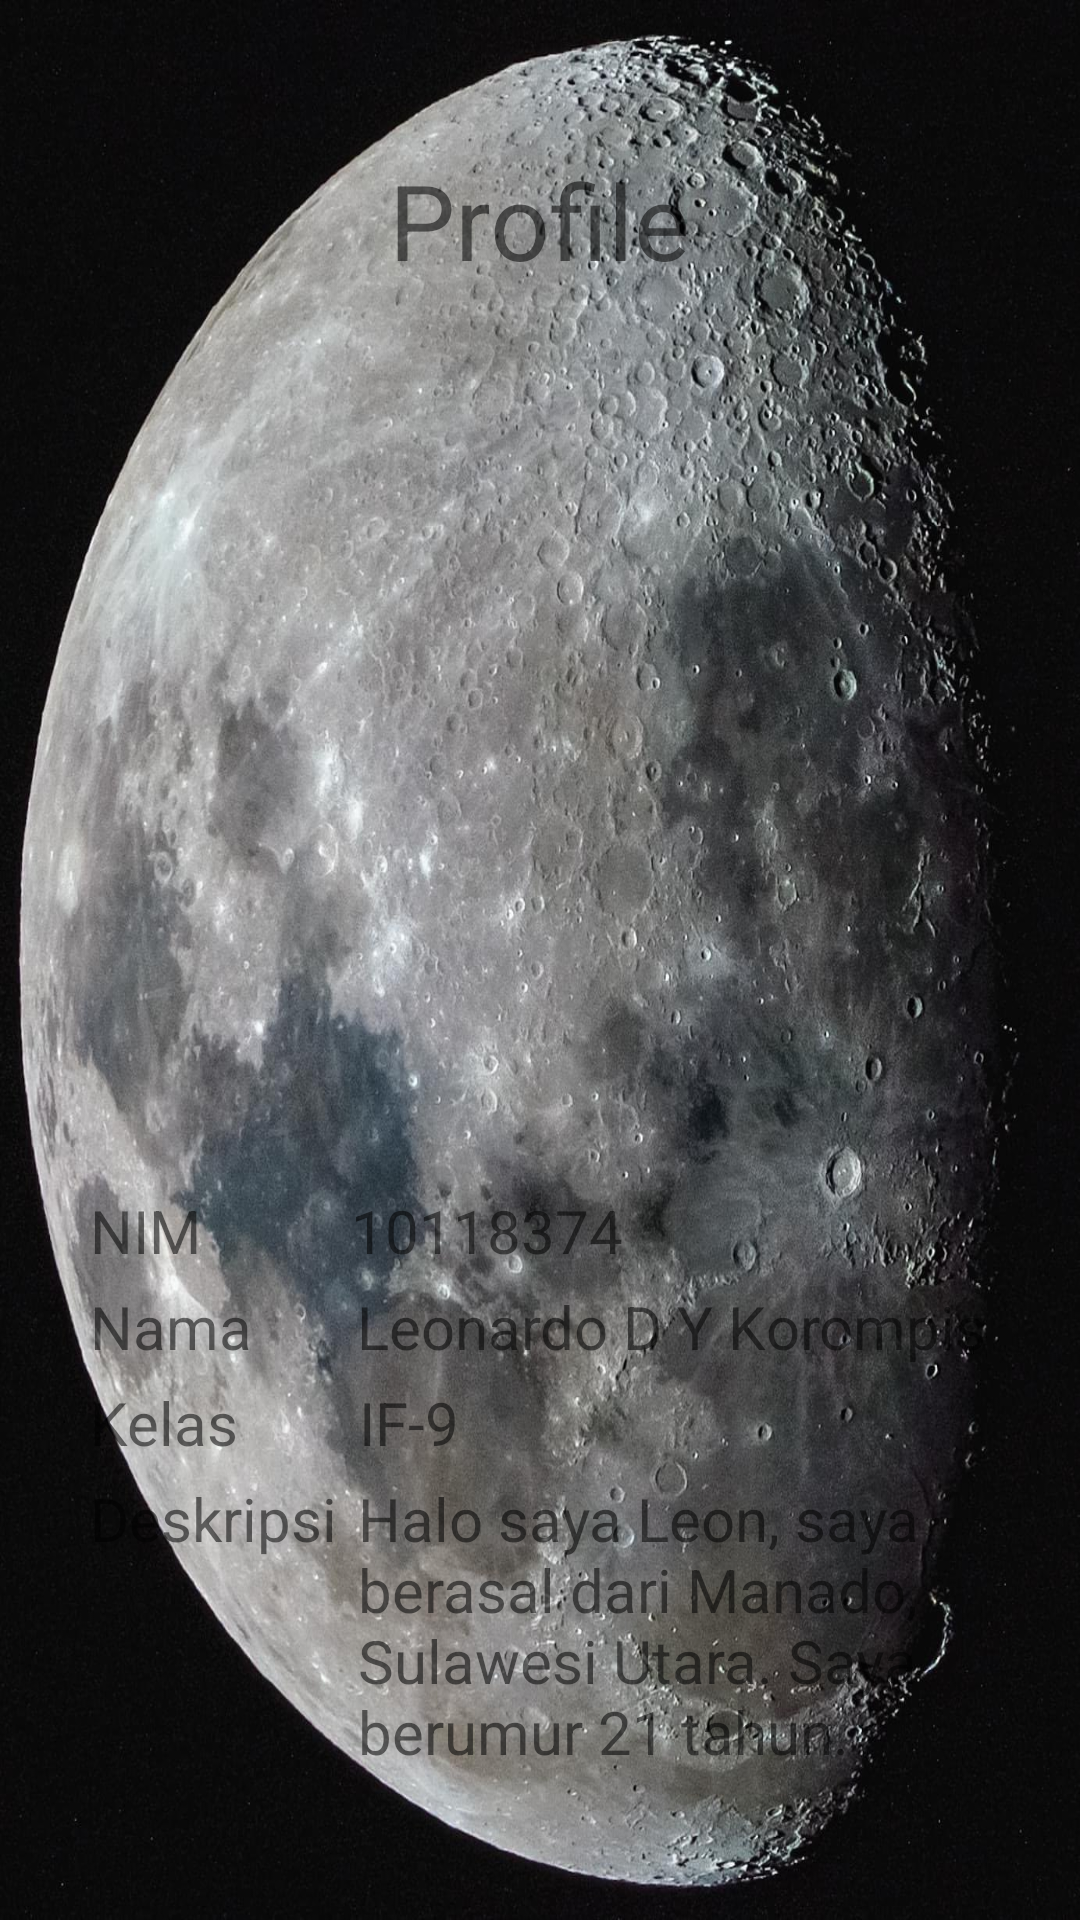

Here is an Android app screen rendered from its layout file. Give the layout XML and the strings, colors and styles it references.
<!-- AndroidManifest.xml: application theme Theme.Tugas1_10118374 -->
<!-- res/layout/activity_profile.xml -->
<?xml version="1.0" encoding="utf-8"?>
<RelativeLayout xmlns:android="http://schemas.android.com/apk/res/android"
    xmlns:app="http://schemas.android.com/apk/res-auto"
    xmlns:tools="http://schemas.android.com/tools"
    android:layout_width="match_parent"
    android:layout_height="match_parent"
    android:background="@drawable/logo"
    tools:context=".profile">

    <TextView
        android:layout_centerHorizontal="true"
        android:id="@+id/txtProfile"
        android:layout_marginTop="50dp"
        android:textSize="35sp"
        android:text="Profile"
        android:layout_gravity="left"
        android:layout_width="wrap_content"
        android:layout_height="wrap_content"
        tools:ignore="RtlHardcoded" />

    <ImageView
        android:layout_below="@id/txtProfile"
        android:layout_marginBottom="50sp"
        android:id="@+id/imgProfile"
        android:layout_marginTop="50dp"
        android:layout_centerHorizontal="true"
        android:src="@drawable/leon"
        android:layout_width="200dp"
        android:layout_height="200dp"
        android:contentDescription="deskripsi_gambar" />

    <TextView
        android:layout_below="@id/imgProfile"
        android:id="@+id/txtNim"
        android:layout_marginBottom="5dp"
        android:layout_marginStart="30dp"
        android:textSize="20sp"
        android:text="NIM"
        android:layout_gravity="left"
        android:layout_width="wrap_content"
        android:layout_height="wrap_content"
        tools:ignore="RtlHardcoded" />

    <TextView
        android:layout_below="@id/txtNim"
        android:id="@+id/txtNama"
        android:layout_marginBottom="5dp"
        android:layout_marginStart="30dp"
        android:textSize="20sp"
        android:text="Nama"
        android:layout_gravity="left"
        android:layout_width="wrap_content"
        android:layout_height="wrap_content"
        tools:ignore="RtlHardcoded" />

    <TextView
        android:layout_below="@id/txtNama"
        android:id="@+id/txtKelas"
        android:layout_marginBottom="5dp"
        android:layout_marginStart="30dp"
        android:textSize="20sp"
        android:text="Kelas"
        android:layout_gravity="left"
        android:layout_width="wrap_content"
        android:layout_height="wrap_content"
        tools:ignore="RtlHardcoded" />

    <TextView
        android:layout_below="@id/txtKelas"
        android:id="@+id/txtDeskripsi"
        android:layout_marginBottom="5dp"
        android:layout_marginStart="30dp"
        android:textSize="20sp"
        android:text="Deskripsi"
        android:layout_gravity="left"
        android:layout_width="wrap_content"
        android:layout_height="wrap_content"
        tools:ignore="RtlHardcoded" />

    <TextView
        android:id="@+id/txt1"
        android:layout_marginBottom="5dp"
        android:layout_marginStart="50dp"
        android:layout_toEndOf="@id/txtNim"
        android:layout_below="@id/imgProfile"
        android:textSize="20sp"
        android:text="10118374"
        android:layout_width="wrap_content"
        android:layout_height="wrap_content" />

    <TextView
        android:layout_marginBottom="5dp"
        android:id="@+id/txt2"
        android:layout_marginStart="35dp"
        android:layout_toEndOf="@id/txtNama"
        android:layout_below="@id/txt1"
        android:textSize="20sp"
        android:text="Leonardo D Y Korompis"
        android:layout_width="wrap_content"
        android:layout_height="wrap_content" />

    <TextView
        android:id="@+id/txt3"
        android:layout_marginBottom="5dp"
        android:layout_marginStart="40dp"
        android:layout_toEndOf="@id/txtKelas"
        android:layout_below="@id/txt2"
        android:textSize="20sp"
        android:text="IF-9"
        android:layout_width="wrap_content"
        android:layout_height="wrap_content" />

    <TextView
        android:id="@+id/txt4"
        android:layout_marginBottom="5dp"
        android:layout_marginStart="7dp"
        android:layout_toEndOf="@id/txtDeskripsi"
        android:layout_below="@id/txt3"
        android:textSize="20sp"
        android:text="Halo saya Leon, saya berasal dari Manado, Sulawesi Utara. Saya berumur 21 tahun."
        android:layout_width="wrap_content"
        android:layout_height="wrap_content" />



</RelativeLayout>
<!-- resources referenced by this layout -->
<resources>
  <!-- drawable logo: jpg bitmap (drawable-v24, 348551 bytes) -->
  <style name="Theme.Tugas1_10118374" parent="Theme.MaterialComponents.DayNight.DarkActionBar">
          
          <item name="colorPrimary">@color/purple_500</item>
          <item name="colorPrimaryVariant">@color/purple_700</item>
          <item name="colorOnPrimary">@color/white</item>
          
          <item name="colorSecondary">@color/teal_200</item>
          <item name="colorSecondaryVariant">@color/teal_700</item>
          <item name="colorOnSecondary">@color/black</item>
          
          <item name="android:statusBarColor" tools:targetApi="l">?attr/colorPrimaryVariant</item>
          
      </style>
  <!-- not gathered from this repository: default colours our renderer supplied (Android Studio template values) -->
  <color name="purple_500">#FF6200EE</color>
  <color name="purple_700">#FF3700B3</color>
  <color name="teal_200">#FF03DAC5</color>
  <color name="teal_700">#FF018786</color>
  <color name="black">#FF000000</color>
  <color name="white">#FFFFFFFF</color>
</resources>
